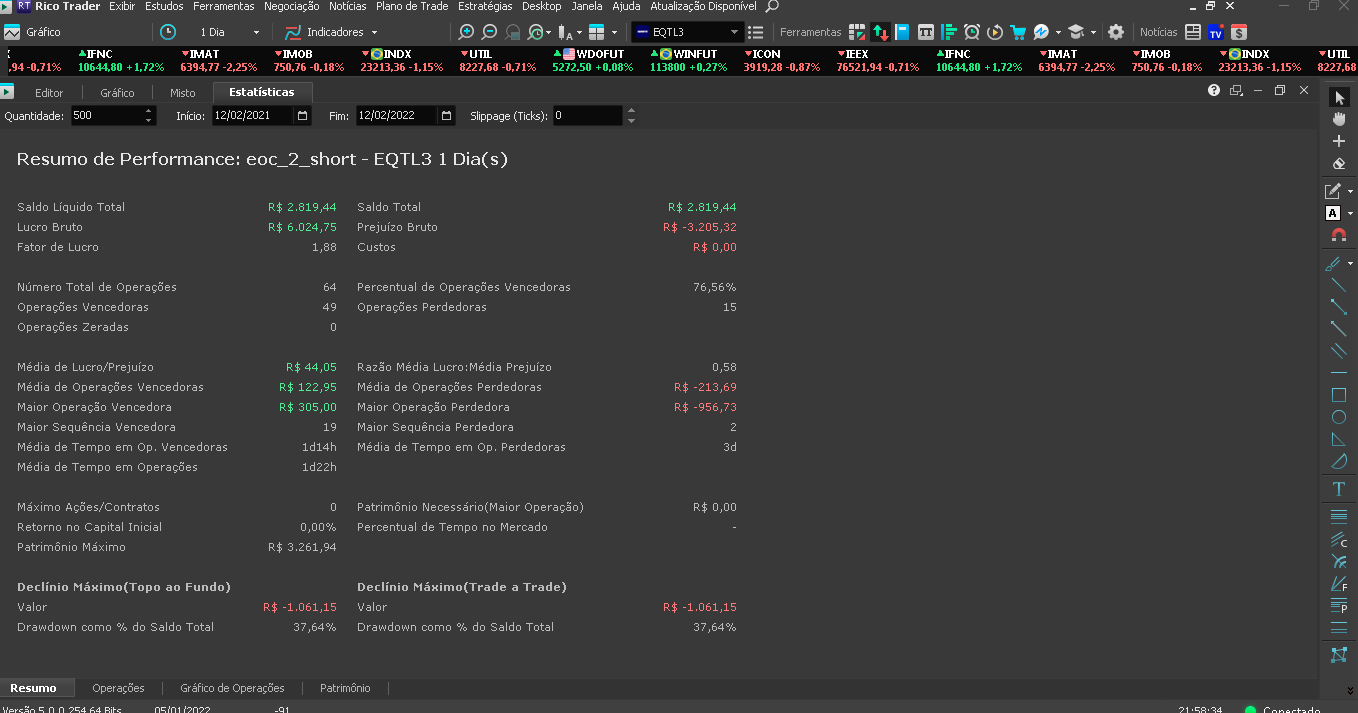
Workflow: Main

Step 1: Attach Window 'ProfitPro Tprofitch' on the element (profitchart.exe)

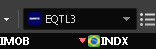
Step 2: click on the element in window 'Ticker'

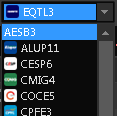
Step 3 [then]: type a value into the element in window 'Ticker'

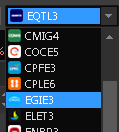
Step 4 [else]: type a value into the element in window 'Ticker'

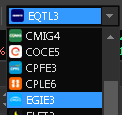
Step 5: type a value into the element in window 'Ticker'

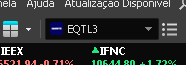
Step 6: get-text from the element in window 'Ticker'

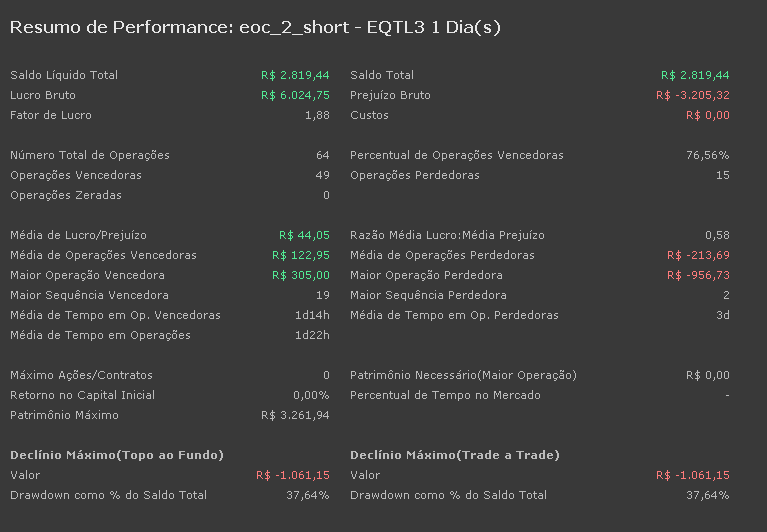
Step 7 [then]: get-text from the element in window 'StatisticsPanel'